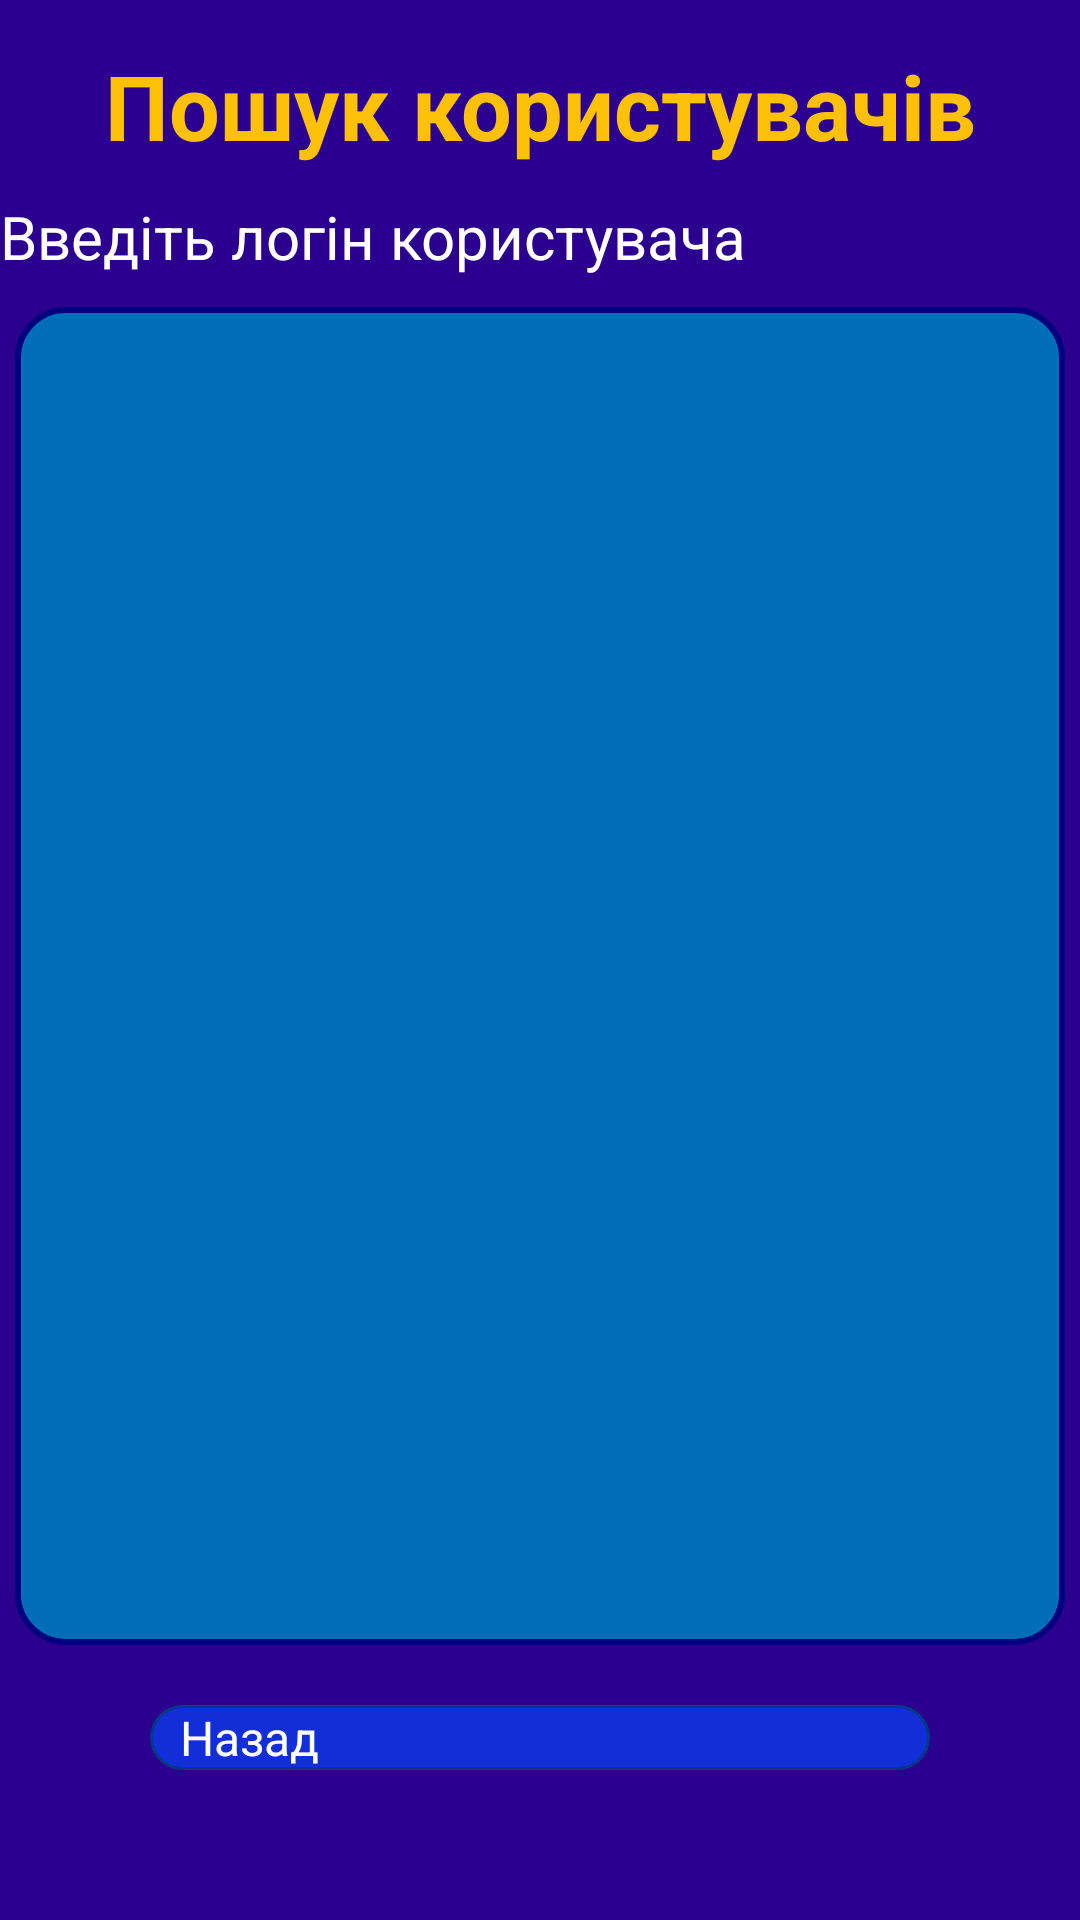

Reconstruct the res/layout file that produces this screen, plus the resources it refers to.
<!-- AndroidManifest.xml: application theme Theme.ToDoList -->
<!-- res/layout/activity_search_users.xml -->
<?xml version="1.0" encoding="utf-8"?>
<androidx.constraintlayout.widget.ConstraintLayout xmlns:android="http://schemas.android.com/apk/res/android"
    xmlns:app="http://schemas.android.com/apk/res-auto"
    style="@style/actBackground">

    <TextView
        android:id="@+id/tvTitle"
        style="@style/tvTitleStyle"
        app:layout_constraintTop_toTopOf="parent"
        app:layout_constraintLeft_toLeftOf="parent"
        android:text="Пошук користувачів"/>

    <LinearLayout
        android:layout_width="match_parent"
        android:layout_height="0dp"
        android:layout_marginTop="10dp"
        android:layout_marginBottom="10dp"
        app:layout_constraintTop_toBottomOf="@+id/tvTitle"
        app:layout_constraintBottom_toTopOf="@+id/btnGoBack"
        app:layout_constraintLeft_toLeftOf="parent"
        app:layout_constraintRight_toRightOf="parent"
        android:orientation="vertical">

        <EditText
            android:id="@+id/etSearch"
            style="@style/txtInput"
            android:hint="Введіть логін користувача"
            android:inputType="textPersonName"
            android:maxLength="50"/>

        <ScrollView
            android:layout_width="match_parent"
            android:layout_height="match_parent"
            android:layout_marginVertical="10dp"
            android:layout_marginHorizontal="5dp"
            android:paddingVertical="5dp"
            android:background="@drawable/round_layout">

            <LinearLayout
                android:id="@+id/llFoundUsers"
                android:layout_width="match_parent"
                android:layout_height="wrap_content"
                android:orientation="vertical" />

        </ScrollView>
    </LinearLayout>

    <Button
        android:id="@+id/btnGoBack"
        style="@style/btnStyle"
        app:layout_constraintBottom_toBottomOf="parent"
        app:layout_constraintLeft_toLeftOf="parent"
        app:layout_constraintRight_toRightOf="parent"
        android:layout_marginBottom="50dp"
        android:text="Назад" />

</androidx.constraintlayout.widget.ConstraintLayout>
<!-- resources referenced by this layout -->
<resources>
  <!-- drawable round_layout (drawable) -->
  <?xml version="1.0" encoding="UTF-8"?>
  <shape xmlns:android="http://schemas.android.com/apk/res/android">
      <solid android:color="#006EB8" />
      <stroke
          android:width="2dip"
          android:color="#00007E" />
      <corners android:radius="16dip" />
      <padding
          android:bottom="0dip"
          android:left="10dip"
          android:right="10dip"
          android:top="0dip" />
  </shape>
  <style name="actBackground">
          <item name="android:layout_width">match_parent</item>
          <item name="android:layout_height">match_parent</item>
          <item name="android:background">@color/background_color</item>
      </style>
  <style name="btnStyle">
          <item name="android:layout_width">match_parent</item>
          <item name="android:layout_height">wrap_content</item>
          <item name="android:background">@drawable/round_default_button</item>
          <item name="android:textColor">@color/text_button_color</item>
          <item name="android:textSize">16sp</item>
          <item name="android:layout_marginHorizontal" tools:targetApi="o">50dp</item>
      </style>
  <style name="tvTitleStyle">
          <item name="android:layout_width">match_parent</item>
          <item name="android:layout_height">wrap_content</item>
          <item name="android:textColor">@color/title_color</item>
          <item name="android:textSize">30sp</item>
          <item name="android:textStyle">bold</item>
          <item name="android:gravity">center</item>
          <item name="android:paddingTop">15dp</item>
      </style>
  <style name="txtInput">
          <item name="android:layout_width">match_parent</item>
          <item name="android:layout_height">wrap_content</item>
          <item name="android:textColorHint">@color/text_color</item>
          <item name="android:textColor">@color/text_color</item>
          <item name="android:textSize">20sp</item>
      </style>
  <color name="background_color">#2C008E</color>
  <!-- drawable round_default_button (drawable) -->
  <?xml version="1.0" encoding="UTF-8"?>
  <shape xmlns:android="http://schemas.android.com/apk/res/android">
      <solid android:color="#122ED8" />
      <stroke
          android:width="1dip"
          android:color="#033887" />
      <corners android:radius="30dip" />
      <padding
          android:bottom="0dip"
          android:left="10dip"
          android:right="10dip"
          android:top="0dip" />
  </shape>
  <color name="text_button_color">#FFFFFF</color>
  <color name="title_color">#FFC107</color>
  <color name="text_color">#FFFFFF</color>
</resources>
